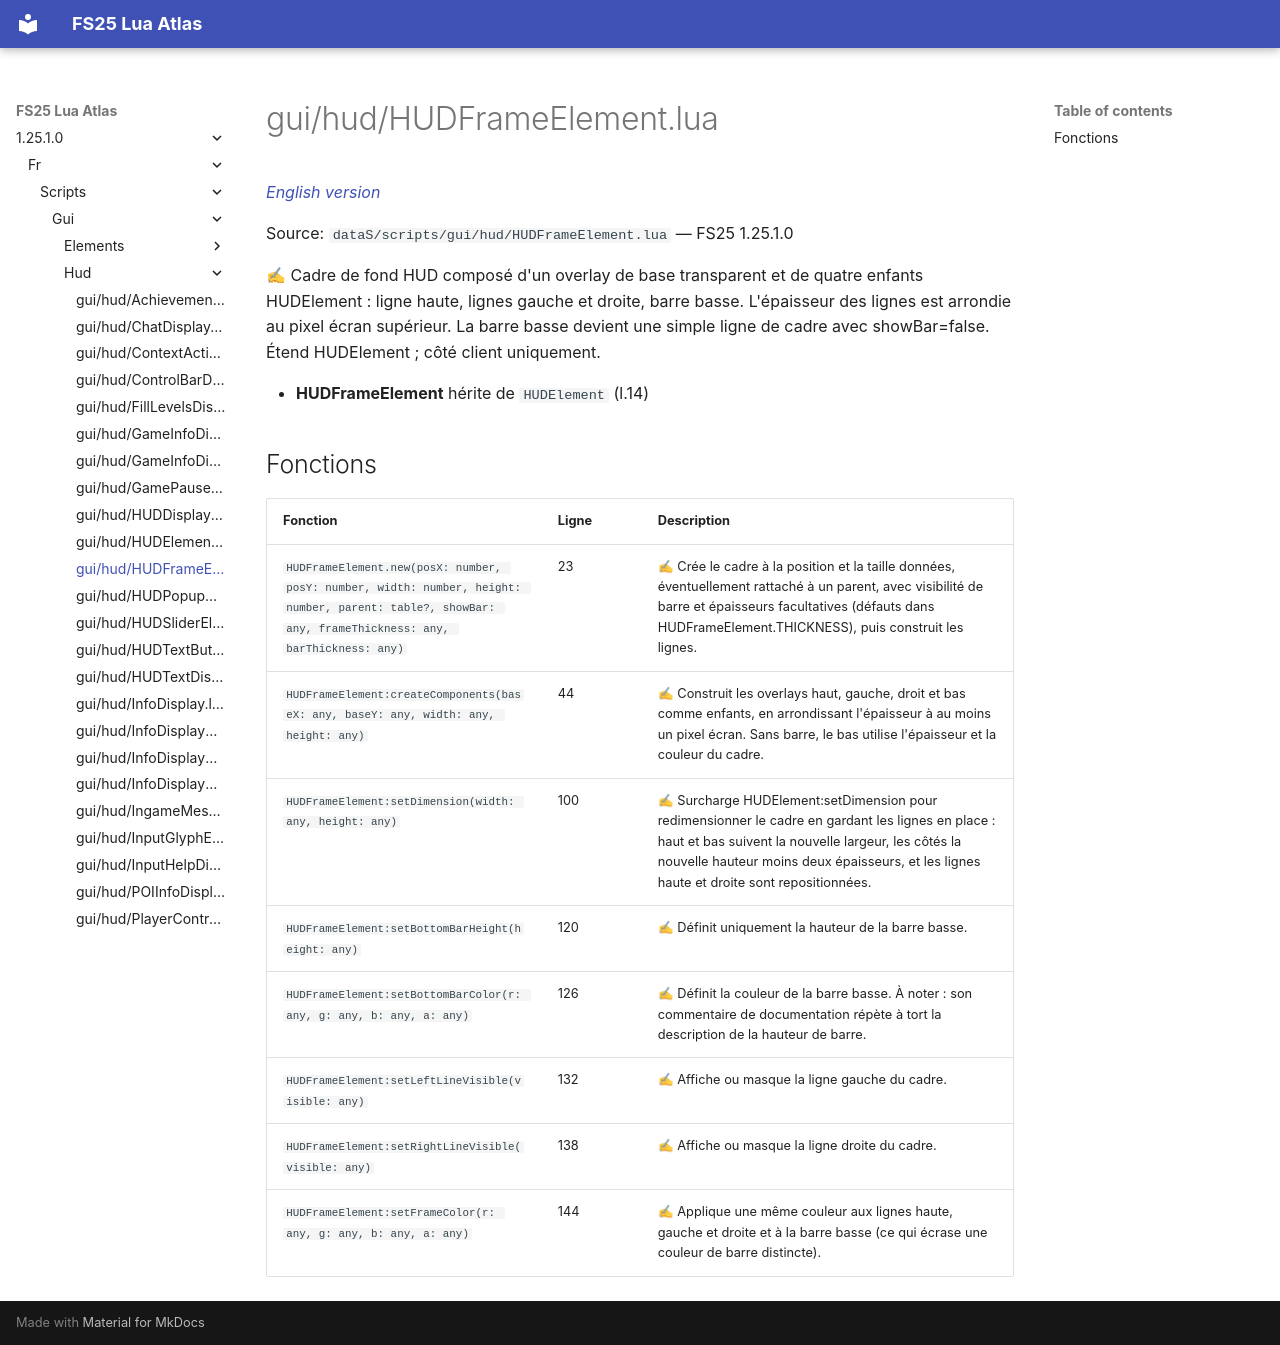

repository: Tim0219800/fs25-lua-atlas · page: 1.25.1.0/fr/scripts/gui/hud/HUDFrameElement.html · generator: mkdocs

# gui/hud/HUDFrameElement.lua

*[English version](../../../../scripts/gui/hud/HUDFrameElement.md)*

Source: `dataS/scripts/gui/hud/HUDFrameElement.lua` — FS25 1.25.1.0

✍ Cadre de fond HUD composé d'un overlay de base transparent et de quatre enfants HUDElement : ligne haute, lignes gauche et droite, barre basse. L'épaisseur des lignes est arrondie au pixel écran supérieur. La barre basse devient une simple ligne de cadre avec showBar=false. Étend HUDElement ; côté client uniquement.

- **HUDFrameElement** hérite de `HUDElement` (l.14)

## Fonctions

| Fonction | Ligne | Description |
|---|---|---|
| `HUDFrameElement.new(posX: number, posY: number, width: number, height: number, parent: table?, showBar: any, frameThickness: any, barThickness: any)` | 23 | ✍ Crée le cadre à la position et la taille données, éventuellement rattaché à un parent, avec visibilité de barre et épaisseurs facultatives (défauts dans HUDFrameElement.THICKNESS), puis construit les lignes. |
| `HUDFrameElement:createComponents(baseX: any, baseY: any, width: any, height: any)` | 44 | ✍ Construit les overlays haut, gauche, droit et bas comme enfants, en arrondissant l'épaisseur à au moins un pixel écran. Sans barre, le bas utilise l'épaisseur et la couleur du cadre. |
| `HUDFrameElement:setDimension(width: any, height: any)` | 100 | ✍ Surcharge HUDElement:setDimension pour redimensionner le cadre en gardant les lignes en place : haut et bas suivent la nouvelle largeur, les côtés la nouvelle hauteur moins deux épaisseurs, et les lignes haute et droite sont repositionnées. |
| `HUDFrameElement:setBottomBarHeight(height: any)` | 120 | ✍ Définit uniquement la hauteur de la barre basse. |
| `HUDFrameElement:setBottomBarColor(r: any, g: any, b: any, a: any)` | 126 | ✍ Définit la couleur de la barre basse. À noter : son commentaire de documentation répète à tort la description de la hauteur de barre. |
| `HUDFrameElement:setLeftLineVisible(visible: any)` | 132 | ✍ Affiche ou masque la ligne gauche du cadre. |
| `HUDFrameElement:setRightLineVisible(visible: any)` | 138 | ✍ Affiche ou masque la ligne droite du cadre. |
| `HUDFrameElement:setFrameColor(r: any, g: any, b: any, a: any)` | 144 | ✍ Applique une même couleur aux lignes haute, gauche et droite et à la barre basse (ce qui écrase une couleur de barre distincte). |
